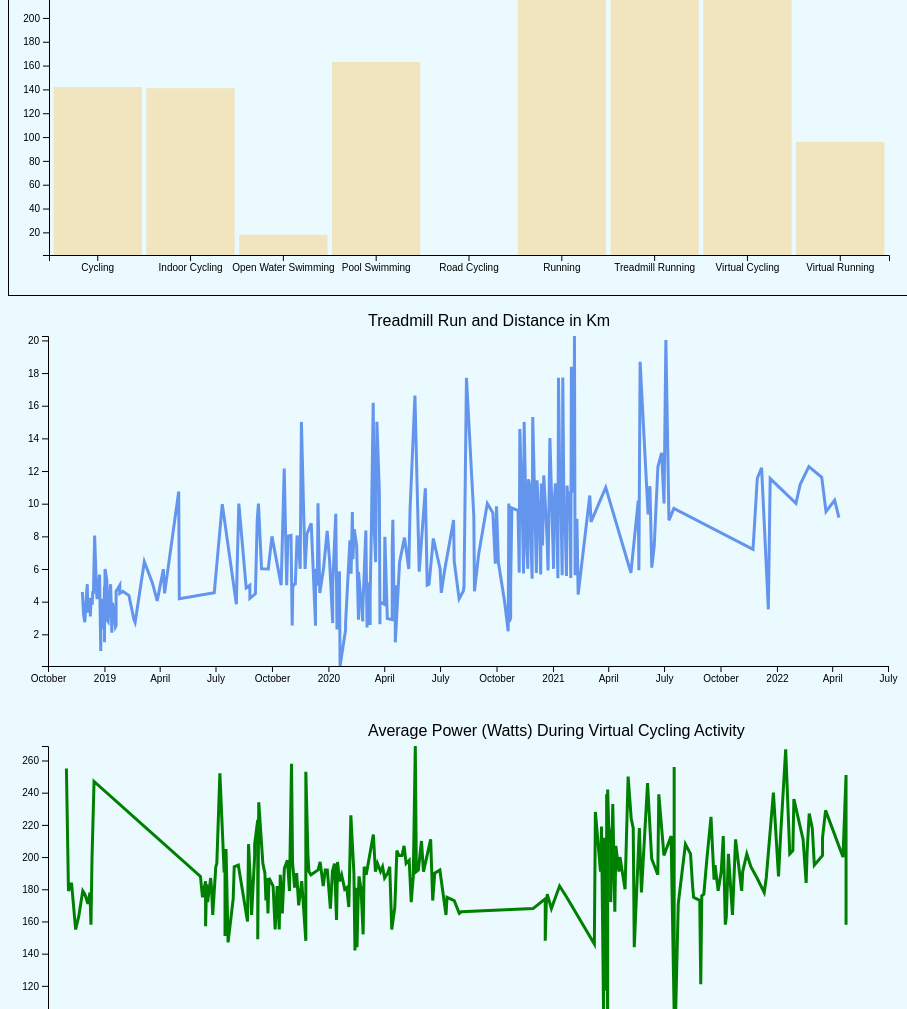
D3 v7 page, settled after 480 driven frames (8 s of simulated time); the page loaded 1 data file(s).


// ── script.js

async function handleData() {

  d3.select('#svg')

  let data = await d3.csv('AllActivitiesTestTrimmedUp.csv')
  const margin = { top: 30, right: 20, bottom: 10, left: 40 }
  const width = 900 - (margin.left + margin.right)
  const height = 400 - (margin.top + margin.bottom)

  const getActivityTypes = (data) => {
    const activityList = Array.from(new Set(data.map((activity) => {
      return activity.activityType
    }))).map(name => ({name, count: 0}))
    activityList.forEach(activity => {
      activity.count = data.filter(d => d.activityType === activity.name).length
    });
    return activityList
  }
  
  const activityCountByType = getActivityTypes(data)

  const xScale = d3.scaleBand()
    .domain(activityCountByType)
    .range([margin.left, width + margin.left])
    .padding(0.05)

  const xScaleName = d3.scaleBand()
    .domain(activityCountByType.map(d => d.name))
    .range([margin.left, width + margin.left])
    .padding(0.05)
  const activityExtent = d3.extent(activityCountByType, d => d.count)
  const yScale = d3.scaleLinear()
    .domain(activityExtent)
    .range([height, margin.top])

  const svg = d3
    .select('#svg')

  const title = svg
    .append('g')

  title
    .append('text')
    .text('Activity Types and # Recorded')
    .attr('transform', `translate(${width / 2 - (margin.left + margin.right)}, 20)`)
    .attr('class', 'graphText')

  const barGroup = svg.append('g')

  barGroup
    .selectAll('rect')
    .data(activityCountByType)
    .enter()
    .append('rect')
    .attr('class', d => d.name)
    .attr('x', d => xScale(d))
    .attr('y', d => yScale(d.count))
    .attr('height', d => height - yScale(d.count))
    .attr('width', xScale.bandwidth())
    .attr('fill', `orange`)
    .attr('opacity', 0.25)

  const bottomAxis = d3.axisBottom(xScaleName)
  const leftAxis = d3.axisLeft(yScale)

  svg
    .append('g')
    .attr('transform', `translate(0, ${height})`)
    .call(bottomAxis)

  svg
    .append('g')
    .attr('transform', `translate(${margin.left}, 0)`)
    .call(leftAxis)

}

handleData()
// ── scriptActivity.js

async function handleData() {

  d3.select('#svgActivity')

  let data = await d3.csv('AllActivitiesTestTrimmedUp.csv')
  const margin = { top: 30, right: 20, bottom: 10, left: 40 }
  const width = 900 - (margin.left + margin.right)
  const height = 400 - (margin.top + margin.bottom)

  const svg = d3
    .select('#svgActivity')
  const runningData = getDataForActivity(data, "Treadmill Running")
  const parseTime = d3.timeParse("%Y-%m-%d")
  runningData.forEach(d => d.date = parseTime(d.Date))

  const dateExtent = d3.extent(runningData, d => d.date)

  const xScale = d3.scaleTime()
    .domain(dateExtent)
    .range([margin.left, width + margin.left])
    .nice()
  const distanceExtents = d3.extent(runningData, d => d.Distance)

  const yScale = d3.scaleLinear()
    .domain(distanceExtents)
    .range ([height, margin.top])

  const linegen = d3.line()
    .x(d => xScale(d.date))
    .y(d => yScale(d.Distance))
    .curve(d3.curveLinear)

  function getDataForActivity(data, activityInput) {
    const arr = data
      .filter(d => d.activityType === activityInput)
      .filter(d => !isNaN(d.Distance))
      .map(d => {
        d.Distance = parseFloat(d.Distance)
        return d
      })
    return arr
  }

  const title = svg
    .append('g')

  title
    .append('text')
    .text('Treadmill Run and Distance in Km')
    .attr('transform', `translate(${width / 2 - (margin.left + margin.right)}, 20)`)
    .attr('class', 'graphText')

  const graph = svg
    .append('g')

  graph
    .append('path')
    .attr('d', linegen(runningData))
    .attr('stroke-width', 3)
    .attr('stroke', 'cornflowerblue')
    .attr('fill', 'none')

  const bottomAxis = d3.axisBottom(xScale)
  const leftAxis = d3.axisLeft(yScale)

  svg
    .append('g')
    .attr('transform', `translate(0, ${height})`)
    .call(bottomAxis)

  svg
    .append('g')
    .attr('transform', `translate(${margin.left}, 0)`)
    .call(leftAxis)

}

handleData()
// ── scriptActivity1.js

async function handleData() {

  d3.select('#svgActivity1')

  let data = await d3.csv('AllActivitiesTestTrimmedUp.csv')
  const margin = { top: 30, right: 20, bottom: 10, left: 40 }
  const width = 900 - (margin.left + margin.right)
  const height = 400 - (margin.top + margin.bottom)

  const svg = d3
    .select('#svgActivity1')
  const runningData = getDataForActivity(data, "Virtual Cycling")
  const parseTime = d3.timeParse("%Y-%m-%d")

  runningData.forEach(d => d.date = parseTime(d.Date))

  const dateExtent = d3.extent(runningData, d => d.date)

  const xScale = d3.scaleTime()
    .domain(dateExtent)
    .range([margin.left, width + margin.left])
    .nice()
  const distanceExtents = d3.extent(runningData, d => d.AvgPower)

  const yScale = d3.scaleLinear()
    .domain(distanceExtents)
    .range ([height, margin.top])

  const linegen = d3.line()
    .x(d => xScale(d.date))
    .y(d => yScale(d.AvgPower))
    .curve(d3.curveLinear)

  function getDataForActivity(data, activityInput) {
    const arr = data
      .filter(d => d.activityType === activityInput)
      .filter(d => !isNaN(d.AvgPower))
      .map(d => {
        d.AvgPower = parseFloat(d.AvgPower)
        return d
      })
    return arr
  }

  const title = svg
    .append('g')

  title
    .append('text')
    .text('Average Power (Watts) During Virtual Cycling Activity')
    .attr('transform', `translate(${width / 2 - (margin.left + margin.right)}, 20)`)
    .attr('class', 'graphText')

  const graph = svg
    .append('g')

  graph
    .append('path')
    .attr('d', linegen(runningData))
    .attr('stroke-width', 3)
    .attr('stroke', 'green')
    .attr('fill', 'none')

  const bottomAxis = d3.axisBottom(xScale)
  const leftAxis = d3.axisLeft(yScale)

  svg
    .append('g')
    .attr('transform', `translate(0, ${height})`)
    .call(bottomAxis)

  svg
    .append('g')
    .attr('transform', `translate(${margin.left}, 0)`)
    .call(leftAxis)

}

handleData()

### data: AllActivitiesTestTrimmedUp.csv
activityType, Date, Title, Distance, Time, AvgHR, MaxHR, AvgRunCadence, MaxRunCadence, AvgPace, BestPace, MaxAvgPower, AvgPower, MaxPower, TotalStrokes, AvgSwolf, AvgStrokeRate, BestLapTime, NumberLaps
Cycling, 2013-07-14, Untitled, 20.57, 00:40:37, 153, 171, 0, 0, 30.4, 43.4, --, 0, 0, --, 0, 0, 00:00.00, --
Cycling, 2013-07-22, Untitled, 79.00, 02:54:33, 140, 166, 0, 0, 27.2, 56.3, --, 0, 0, --, 0, 0, 00:00.00, --
Cycling, 2013-08-03, Untitled, 45.78, 01:38:17, 153, 179, 0, 0, 27.9, 47.2, --, 0, 0, --, 0, 0, 00:00.00, --
Cycling, 2018-05-27, Indoor trainer, 24.14, 00:45:00, 0, 0, 0, 0, 32.2, --, --, 0, 0, --, 0, 0, 00:00.00, 1
Cycling, 2018-07-30, Winnipeg Running, 38.65, 01:14:05, 0, 0, 122, 220, 31.3, 47.5, --, 0, 0, --, 0, 0, 00:00.00, 25
Cycling, 2018-08-02, Winnipeg Running, 36.49, 01:03:31, 0, 0, 122, 248, 34.5, 51.3, --, 0, 0, --, 0, 0, 00:00.00, 23
Cycling, 2018-08-04, Winnipeg Running, 31.39, 00:54:00, 0, 0, 120, 220, 34.9, 48.5, --, 0, 0, --, 0, 0, 00:00.00, 20
Cycling, 2019-02-11, Cycling, 0.00, 00:21:46, 154, 176, 0, 0, --, --, --, 0, 0, --, 0, 0, 00:00.00, 1
Cycling, 2019-02-13, Cycling, 0.00, 01:03:51, 140, 188, 0, 0, --, --, --, 0, 0, --, 0, 0, 00:00.00, 1
Cycling, 2019-04-17, Winnipeg Cycling, 34.51, 01:07:51, 138, 173, 0, 0, 30.5, 43.9, --, 0, 0, --, 0, 0, 07:53.05.4, 7
Cycling, 2019-05-08, Winnipeg Cycling, 20.27, 00:36:20, 139, 162, 0, 0, 33.5, 41.6, --, 0, 0, --, 0, 0, 00:32.67.8, 5
Cycling, 2019-05-11, Winnipeg Cycling, 28.59, 00:56:08, 137, 155, 0, 0, 30.6, 56.7, --, 0, 0, --, 0, 0, 05:24.95.4, 6
Cycling, 2019-05-13, Winnipeg Cycling, 32.51, 00:55:10, 147, 172, 0, 0, 35.4, 47.6, --, 0, 0, --, 0, 0, 04:10.45.5, 7
Cycling, 2019-05-19, Winnipeg Cycling, 29.20, 00:51:40, 79, 130, 0, 0, 33.9, 50.6, --, 0, 0, --, 0, 0, 07:29.37.3, 6
Cycling, 2019-05-30, Winnipeg Cycling, 37.54, 01:01:20, 149, 174, 0, 0, 36.7, 51.1, --, 0, 0, --, 0, 0, 04:29.25.9, 8
Cycling, 2019-06-04, Winnipeg Cycling, 18.11, 00:32:54, 137, 165, 0, 0, 33.0, 42.1, --, 0, 0, --, 0, 0, 06:25.02.2, 4
Cycling, 2019-06-12, De Salaberry Cycling, 39.70, 01:25:09, 118, 160, 0, 0, 28.0, 40.5, --, 0, 0, --, 0, 0, 09:54.67.7, 8
Cycling, 2019-06-20, Winnipeg Cycling, 40.03, 01:13:46, 130, 161, 0, 0, 32.6, 44.1, --, 0, 0, --, 0, 0, 00:03.44.6, 9
Cycling, 2019-06-28, Cycling, 24.45, 00:41:50, 152, 167, 0, 0, 35.1, 41.9, --, 0, 0, --, 0, 0, 07:46.63.1, 5
Cycling, 2019-07-01, Winnipeg Cycling, 33.62, 01:02:24, 140, 168, 0, 0, 32.3, 43.3, --, 0, 0, --, 0, 0, 06:08.45.5, 7
Cycling, 2019-07-10, Winnipeg Cycling, 33.47, 01:04:23, 138, 160, 0, 0, 31.2, 44.5, --, 0, 0, --, 0, 0, 07:28.96, 7
Cycling, 2019-07-28, Winnipeg Cycling, 31.27, 00:58:22, 138, 162, 0, 0, 32.1, 51.9, --, 0, 0, --, 0, 0, 02:30.00, 7
Cycling, 2019-08-09, Winnipeg Cycling, 41.31, 01:13:43, 145, 169, 0, 0, 33.6, 44.2, --, 0, 0, --, 0, 0, 02:18.94.4, 9
Cycling, 2019-08-19, Winnipeg Cycling, 30.06, 00:54:10, 144, 169, 0, 0, 33.3, 44.6, --, 0, 0, --, 0, 0, 00:06.56.3, 7
Cycling, 2019-11-04, Winnipeg Cycling, 1.73, 00:25:01, 134, 176, 0, 0, 4.2, 11.2, --, 0, 0, --, 0, 0, 00:00.00, 1
Cycling, 2020-02-02, Manitoba Cycling, 8.73, 01:30:01, 127, 155, 0, 0, 5.8, 17.0, --, 0, 0, --, 0, 0, 33:32.82.9, 2
Cycling, 2020-03-17, Winnipeg Cycling, 5.45, 01:56:17, 114, 143, 0, 0, 2.8, 21.3, --, 0, 0, --, 0, 0, 17:28.93.5, 2
Cycling, 2020-04-22, Winnipeg Cycling, 32.45, 00:59:02, 144, 172, 0, 0, 33.0, 47.4, --, 0, 0, --, 0, 0, 05:04.89.5, 7
Cycling, 2020-04-24, Winnipeg Cycling, 34.08, 01:04:19, 124, 169, 0, 0, 31.8, 46.5, --, 0, 0, --, 0, 0, 08:00.07.5, 7
Cycling, 2020-04-30, Winnipeg Cycling, 47.44, 01:30:38, 134, 175, 0, 0, 31.4, 51.3, --, 0, 0, --, 0, 0, 03:44.59.1, 10
Cycling, 2020-05-09, Winnipeg Cycling, 11.27, 00:19:21, 117, 153, 0, 0, 35.0, 45.7, --, 0, 0, --, 0, 0, 02:12.61.5, 3
Cycling, 2020-05-18, Winnipeg Cycling, 49.94, 01:32:16, 146, 166, 0, 0, 32.5, 52.1, --, 0, 0, --, 0, 0, 08:07.75.3, 10
Cycling, 2020-05-23, St Andrews Cycling, 55.55, 01:57:12, 121, 167, 0, 0, 28.4, 42.8, --, 0, 0, --, 0, 0, 01:10.46, 12
Cycling, 2020-05-28, Winnipeg Cycling, 29.13, 01:01:55, 143, 173, 0, 0, 28.2, 43.2, --, 0, 0, --, 0, 0, 08:47.57.7, 6
Cycling, 2020-05-30, Winnipeg Cycling, 51.72, 01:41:03, 123, 159, 0, 0, 30.7, 41.3, --, 0, 0, --, 0, 0, 03:25.42.9, 11
Cycling, 2020-06-02, Springfield Cycling, 38.98, 01:09:19, 146, 162, 0, 0, 33.7, 44.0, --, 0, 0, --, 0, 0, 06:36.88.1, 8
Cycling, 2020-06-03, Winnipeg Cycling, 24.19, 00:45:28, 133, 154, 0, 0, 31.9, 52.6, --, 0, 0, --, 0, 0, 06:48.94.7, 5
Cycling, 2020-06-13, Winnipeg Cycling, 8.26, 00:18:07, 122, 137, 0, 0, 27.3, 45.2, --, 0, 0, --, 0, 0, 08:16.04.4, 2
Cycling, 2020-06-13, Winnipeg Cycling, 7.67, 00:17:18, 143, 171, 0, 0, 26.6, 38.5, --, 0, 0, --, 0, 0, 05:56.85.8, 2
Cycling, 2020-06-14, Winnipeg Cycling, 49.39, 01:28:07, 148, 168, 0, 0, 33.6, 56.0, --, 0, 0, --, 0, 0, 07:21.70, 10
Cycling, 2020-06-14, Winnipeg Cycling, 8.19, 00:13:59, 118, 159, 0, 0, 35.1, 50.6, --, 0, 0, --, 0, 0, 05:10.46.7, 2
Cycling, 2020-06-16, Springfield Cycling, 24.34, 00:43:08, 147, 166, 0, 0, 33.9, 57.5, --, 0, 0, --, 0, 0, 08:13.06.2, 5
Cycling, 2020-06-17, Winnipeg Cycling, 24.49, 00:46:34, 139, 163, 0, 0, 31.5, 47.6, --, 0, 0, --, 0, 0, 07:35.75.7, 5
Cycling, 2020-06-26, Winnipeg Cycling, 30.91, 00:54:09, 139, 164, 0, 0, 34.2, 46.7, --, 0, 0, --, 0, 0, 01:37.35.6, 7
Cycling, 2020-06-27, Springfield Cycling, 40.01, 01:07:59, 153, 174, 0, 0, 35.3, 47.2, --, 0, 0, --, 0, 0, 08:02.95.4, 8
Cycling, 2020-06-29, Winnipeg Cycling, 37.30, 01:08:42, 0, 0, 0, 0, 32.6, 48.3, --, 0, 0, --, 0, 0, 04:54.27.9, 8
Cycling, 2020-07-06, Springfield Cycling, 37.32, 01:18:04, 126, 151, 0, 0, 28.7, 48.9, --, 0, 0, --, 0, 0, 04:34.23.1, 8
Cycling, 2020-07-16, Winnipeg Cycling, 49.13, 01:30:15, 140, 167, 0, 0, 32.7, 50.5, --, 0, 0, --, 0, 0, 07:11.47.9, 10
Cycling, 2020-07-20, Winnipeg Cycling, 36.40, 01:06:16, 138, 165, 0, 0, 33.0, 44.4, --, 0, 0, --, 0, 0, 02:48.08.7, 8
Cycling, 2020-07-26, Winnipeg Cycling, 27.74, 00:49:36, 152, 173, 0, 0, 33.6, 53.3, --, 0, 0, --, 0, 0, 04:51.38.1, 6
Cycling, 2020-07-29, Springfield Cycling, 23.07, 00:36:53, 164, 182, 0, 0, 37.5, 50.5, --, 0, 0, --, 0, 0, 05:26.32, 5
… [head cut at 6 KiB]